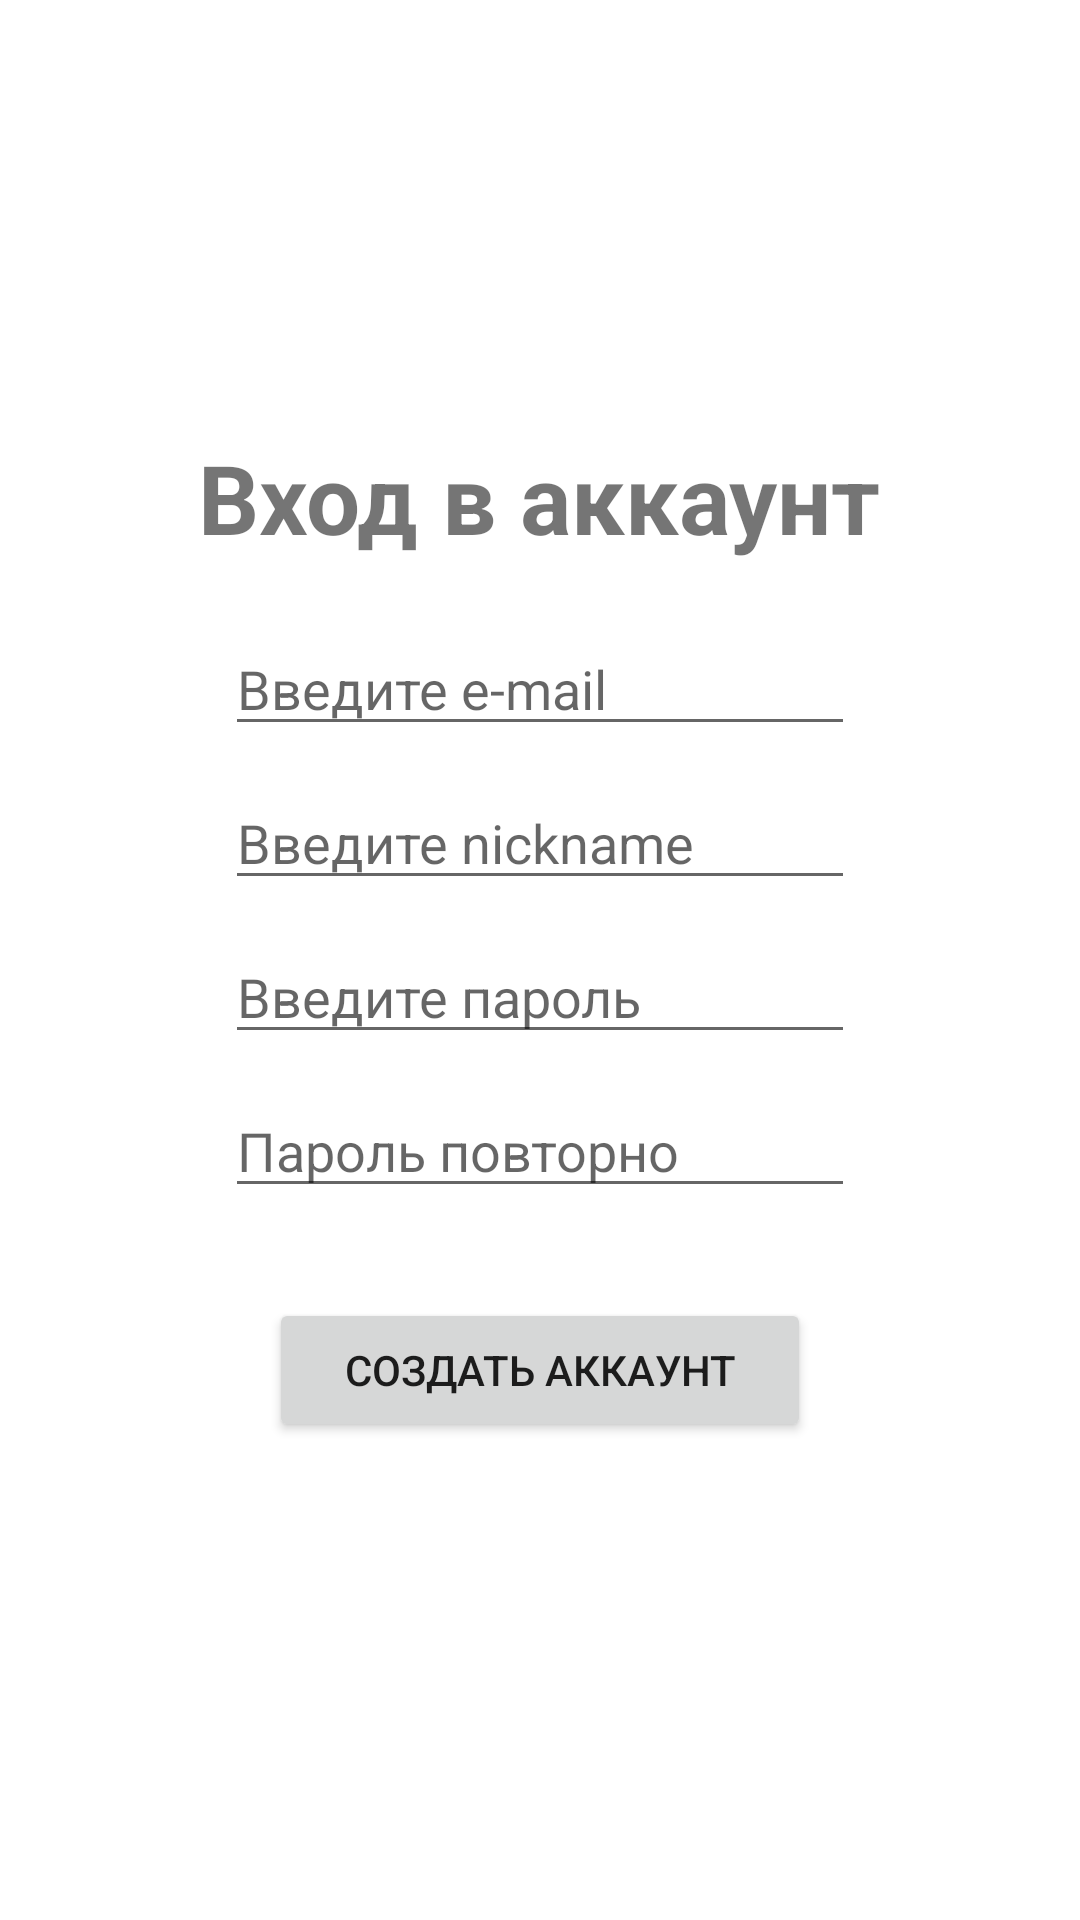

The Android layout XML behind this screen, and the referenced resources:
<!-- AndroidManifest.xml: application theme Theme.SaturdayApp -->
<!-- res/layout/activity_register.xml -->
<?xml version="1.0" encoding="utf-8"?>
<androidx.appcompat.widget.LinearLayoutCompat xmlns:android="http://schemas.android.com/apk/res/android"
    xmlns:app="http://schemas.android.com/apk/res-auto"
    xmlns:tools="http://schemas.android.com/tools"
    android:layout_width="match_parent"
    android:layout_height="match_parent"
    android:orientation="vertical"
    android:paddingHorizontal="@dimen/default_horiz_padding"
    android:paddingVertical="@dimen/default_horiz_padding"
    tools:context=".RegisterActivity"
    android:gravity="center">

    <TextView
        android:layout_width="wrap_content"
        android:layout_height="wrap_content"
        android:text="Вход в аккаунт"
        android:textSize="32sp"
        android:textStyle="bold"
        android:layout_marginBottom="20dp"
        />

    <EditText
        android:id="@+id/registerEmailInput"
        android:layout_width="wrap_content"
        android:layout_height="wrap_content"
        android:ems="10"
        android:hint="Введите e-mail"
        android:inputType="textEmailAddress"
        android:layout_marginBottom="10dp"/>

    <EditText
        android:id="@+id/registerNicknameInput"
        android:layout_width="wrap_content"
        android:layout_height="wrap_content"
        android:hint="Введите nickname"
        android:ems="10"
        android:layout_marginBottom="10dp"
        />
    <EditText
        android:id="@+id/registerPasswordInput"
        android:layout_width="wrap_content"
        android:layout_height="wrap_content"
        android:ems="10"
        android:hint="Введите пароль"
        android:inputType="textPassword"
        android:layout_marginBottom="10dp"/>
    <EditText
        android:id="@+id/registerPasswordInput2"
        android:layout_width="wrap_content"
        android:layout_height="wrap_content"
        android:ems="10"
        android:hint="Пароль повторно"
        android:inputType="textPassword"
        android:layout_marginBottom="30dp"/>

    <Button
        android:id="@+id/registerBtn"
        android:layout_width="wrap_content"
        android:layout_height="wrap_content"
        android:text="Создать аккаунт"
        android:paddingHorizontal="25dp"
        android:layout_marginBottom="15dp"
        />
</androidx.appcompat.widget.LinearLayoutCompat>
<!-- resources referenced by this layout -->
<resources>
  <dimen name="default_horiz_padding">16dp</dimen>
  <style name="Theme.SaturdayApp" parent="Theme.MaterialComponents.DayNight.DarkActionBar">
          
          <item name="colorPrimary">@color/red_500</item>
          <item name="colorPrimaryVariant">@color/red_700</item>
          <item name="colorOnPrimary">@color/white</item>
          
          <item name="colorSecondary">@color/indigo_200</item>
          <item name="colorSecondaryVariant">@color/indigo_700</item>
          <item name="colorOnSecondary">@color/white</item>
          
          <item name="android:statusBarColor">?attr/colorPrimaryVariant</item>
          
  
  
  
      </style>
  <color name="red_500">#FF3F51B5</color>
  <color name="red_700">#FF303F9F</color>
  <color name="white">#FFFFFFFF</color>
  <color name="indigo_200">#FFFF5252</color>
  <color name="indigo_700">#FFFF5252</color>
</resources>
